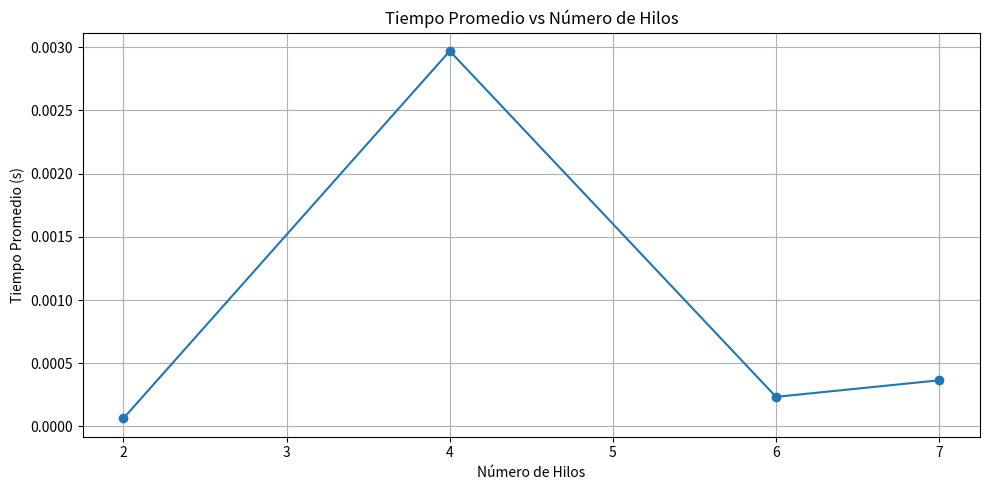

The script that saved this image: (Note: this script raises an exception after producing the figure.)
import matplotlib.pyplot as plt

# Datos
hilos = [2, 4, 6, 7]
tiempos = [0.0000642807, 0.002969600, 0.000234275, 0.000365194]

speedup= [29.0201304695, 0.628176564, 7.962568260, 5.108061286]

eficiencia = [14.5100652348, 0.157044141, 0.995321033, 0.425671774]

# 1. Tiempo promedio
plt.figure(figsize=(10, 5))
plt.plot(hilos, tiempos, marker='o')
plt.title('Tiempo Promedio vs Número de Hilos')
plt.xlabel('Número de Hilos')
plt.ylabel('Tiempo Promedio (s)')
plt.grid(True)
plt.tight_layout()
plt.savefig("./Graficos/OpenMP/Para N 10/tiempo_promedio_vs_hilos.png")

# 2. Speedup
plt.figure(figsize=(10, 5))
plt.plot(hilos, speedup, marker='o', color='green')
plt.title('Speedup vs Número de Hilos')
plt.xlabel('Número de Hilos')
plt.ylabel('Speedup')
plt.grid(True)
plt.tight_layout()
plt.savefig("./Graficos/OpenMP/Para N 10/speedup_vs_hilos.png")

# 3. Eficiencia
plt.figure(figsize=(10, 5))
plt.plot(hilos, eficiencia, marker='o', color='orange')
plt.axhline(0.5, linestyle='--', color='red', label='Umbral de eficiencia (0.5)')
plt.title('Eficiencia vs Número de Hilos')
plt.xlabel('Número de Hilos')
plt.ylabel('Eficiencia')
plt.legend()
plt.grid(True)
plt.tight_layout()
plt.savefig("./Graficos/OpenMP/Para N 10/eficiencia_vs_hilos.png")
